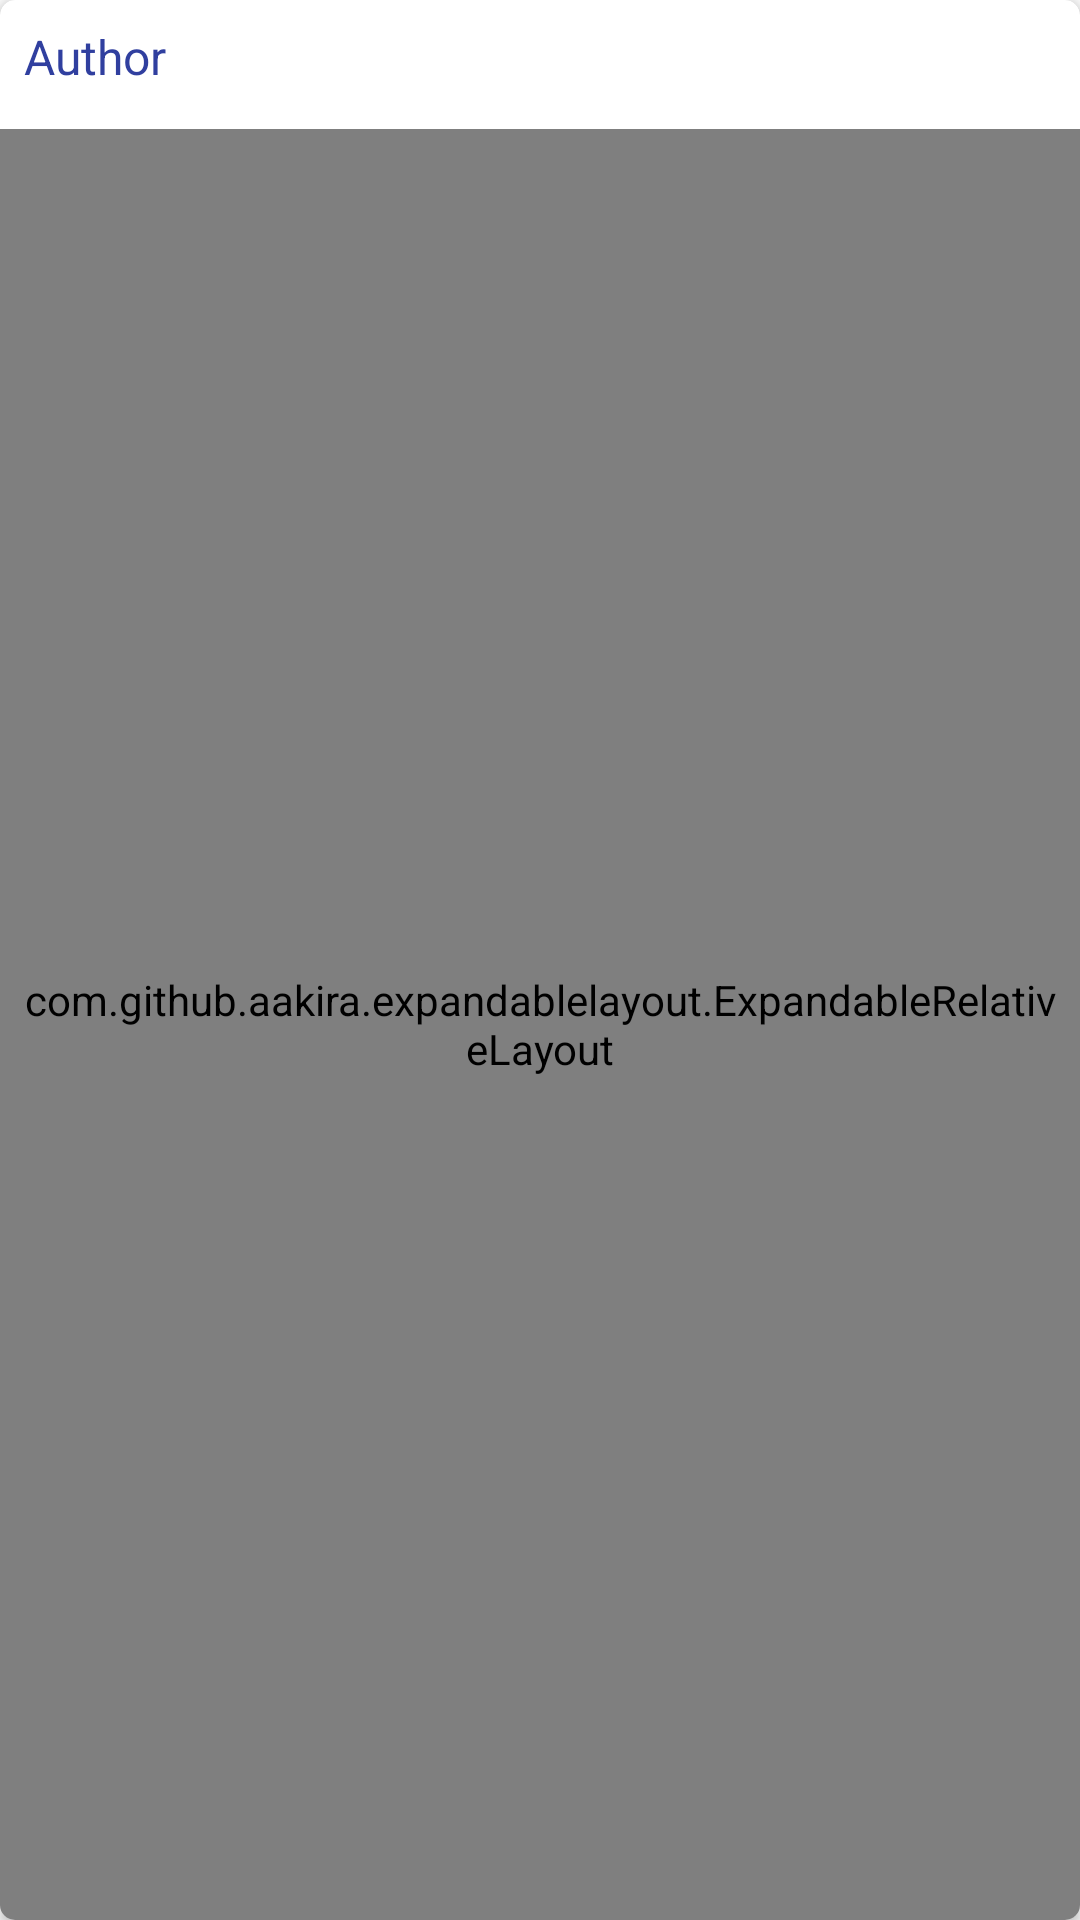

Layout XML and referenced resources for this Android screen:
<!-- AndroidManifest.xml: application theme AppTheme -->
<!-- res/layout/review_recyclerview_item.xml -->
<?xml version="1.0" encoding="utf-8"?>
<layout xmlns:android="http://schemas.android.com/apk/res/android"
    xmlns:app="http://schemas.android.com/apk/res-auto"
    xmlns:tools="http://schemas.android.com/tools">

    <android.support.v7.widget.CardView
        android:layout_width="match_parent"
        android:layout_height="wrap_content"
        android:layout_marginBottom="8dp"
        android:layout_marginLeft="8dp"
        android:layout_marginRight="8dp"
        app:cardCornerRadius="5dp">

        <LinearLayout
            android:layout_width="match_parent"
            android:layout_height="match_parent"
            android:orientation="vertical">

            <RelativeLayout
                android:layout_width="match_parent"
                android:layout_height="wrap_content"
                android:padding="8dp">

                <TextView
                    style="@style/text_view_trailer"
                    android:layout_width="wrap_content"
                    android:contentDescription="@string/app_name"
                    android:layout_height="wrap_content"
                    android:text="@string/author_label"
                    tools:ignore="RelativeOverlap" />

                <TextView
                    android:id="@+id/tv_reviews_author"
                    style="@style/text_view_in_movie_detail"
                    android:contentDescription="@string/app_name"
                    android:layout_width="wrap_content"
                    android:layout_height="wrap_content"
                    android:layout_alignParentTop="true"
                    android:layout_centerHorizontal="true"
                    android:layout_marginLeft="4dp"
                    android:layout_marginRight="4dp"
                    tools:text="Suraj"
                    tools:ignore="RelativeOverlap" />
                

                <ImageView
                    android:id="@+id/iv_arrow_drop_arrow"
                    android:layout_width="wrap_content"
                    android:layout_height="wrap_content"
                    android:layout_alignParentEnd="true"
                    android:layout_alignParentRight="true"
                    android:contentDescription="@string/image"
                    app:srcCompat="@drawable/ic_arrow_drop_up_black_24dp" />
            </RelativeLayout>

            

            <com.github.aakira.expandablelayout.ExpandableRelativeLayout
                android:id="@+id/expandable_layout"
                android:layout_width="match_parent"
                android:layout_height="match_parent"
                android:background="@drawable/shape_nimation"
                android:padding="8dp"
                app:ael_duration="400"
                app:ael_interpolator="accelerateDecelerate"
                app:ael_orientation="vertical"
                app:expanded="false">

                <TextView
                    android:id="@+id/tv_expandable_layout"
                    style="@style/text_view_review_content"
                    android:layout_width="match_parent"
                    android:layout_height="match_parent"
                    tools:text="Expandable Layout provides an easy way to create a view called header with an expandable view. Views are external layout to allow a maximum of customization." />

            </com.github.aakira.expandablelayout.ExpandableRelativeLayout>

        </LinearLayout>

    </android.support.v7.widget.CardView>
</layout>
<!-- resources referenced by this layout -->
<resources>
  <!-- drawable shape_nimation (drawable) -->
  <?xml version="1.0" encoding="utf-8"?>
  <shape xmlns:android="http://schemas.android.com/apk/res/android">
  
      <gradient
          android:angle="45"
          android:endColor="#ecfd1437"
          android:startColor="#aeef08" />
  
  </shape>
  <string name="app_name">TrailerBuzz</string>
  <string name="author_label">Author</string>
  <string name="image">Image</string>
  <style name="text_view_in_movie_detail">
          <item name="android:textColor">@android:color/black</item>
          <item name="android:textSize">20sp</item>
      </style>
  <style name="text_view_review_content">
          <item name="android:textColor">@android:color/black</item>
          <item name="android:textSize">14sp</item>
      </style>
  <style name="text_view_trailer">
          <item name="android:textColor">@color/colorPrimaryDark</item>
          <item name="android:textSize">16sp</item>
      </style>
  <style name="AppTheme" parent="Theme.AppCompat.Light.NoActionBar">
          
          <item name="colorPrimary">@color/colorPrimary</item>
          <item name="colorPrimaryDark">@color/colorPrimaryDark</item>
          <item name="colorAccent">@color/colorAccent</item>
      </style>
  <color name="colorPrimaryDark">#303F9F</color>
  <color name="colorPrimary">#3F51B5</color>
  <color name="colorAccent">#f9eff2</color>
</resources>
